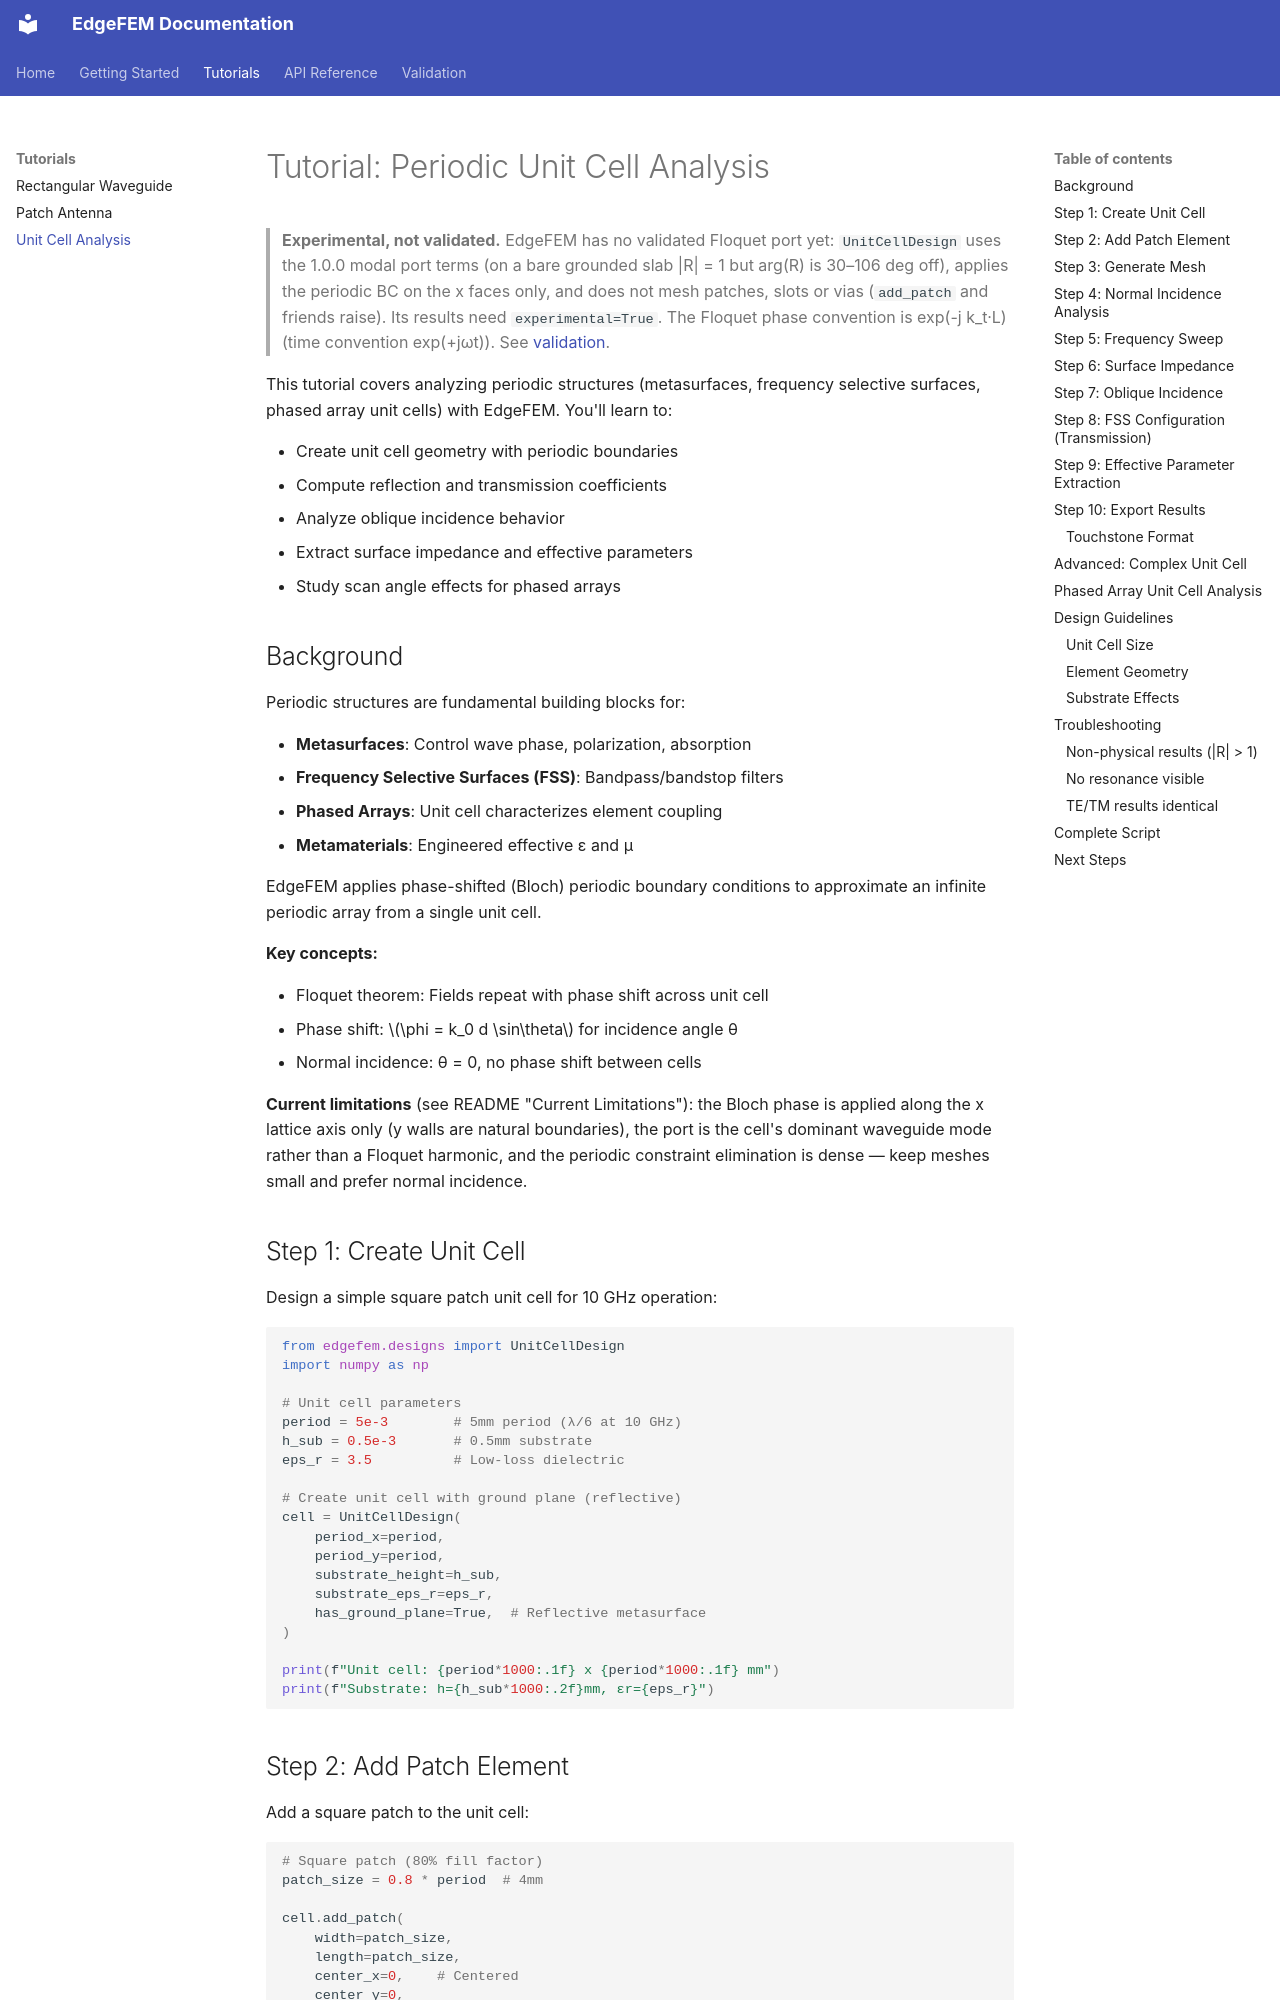

repository: jman4162/EdgeFEM · page: tutorials/unit_cell/index.html · generator: mkdocs

# Tutorial: Periodic Unit Cell Analysis

> **Experimental, not validated.** EdgeFEM has no validated Floquet port yet: `UnitCellDesign` uses the 1.0.0 modal port terms (on a bare grounded slab |R| = 1 but arg(R) is 30–106 deg off), applies the periodic BC on the x faces only, and does not mesh patches, slots or vias (`add_patch` and friends raise). Its results need `experimental=True`. The Floquet phase convention is exp(-j k_t·L) (time convention exp(+jωt)). See [validation](../validation.md).

This tutorial covers analyzing periodic structures (metasurfaces, frequency selective surfaces, phased array unit cells) with EdgeFEM. You'll learn to:

- Create unit cell geometry with periodic boundaries
- Compute reflection and transmission coefficients
- Analyze oblique incidence behavior
- Extract surface impedance and effective parameters
- Study scan angle effects for phased arrays

## Background

Periodic structures are fundamental building blocks for:

- **Metasurfaces**: Control wave phase, polarization, absorption
- **Frequency Selective Surfaces (FSS)**: Bandpass/bandstop filters
- **Phased Arrays**: Unit cell characterizes element coupling
- **Metamaterials**: Engineered effective ε and μ

EdgeFEM applies phase-shifted (Bloch) periodic boundary conditions to approximate an infinite periodic array from a single unit cell.

**Key concepts:**

- Floquet theorem: Fields repeat with phase shift across unit cell
- Phase shift: $\phi = k_0 d \sin\theta$ for incidence angle θ
- Normal incidence: θ = 0, no phase shift between cells

**Current limitations** (see README "Current Limitations"): the Bloch phase
is applied along the x lattice axis only (y walls are natural boundaries),
the port is the cell's dominant waveguide mode rather than a Floquet
harmonic, and the periodic constraint elimination is dense — keep meshes
small and prefer normal incidence.
